Run: headless pygame with SDL's dummy video driver; simulated clock (each Clock.tick advances the game by its frame time, no real sleeping); random seed 0; keys injected as events and as key.get_pressed() state; no mouse input; restart key R tapped at the start of phases 3 and 4.
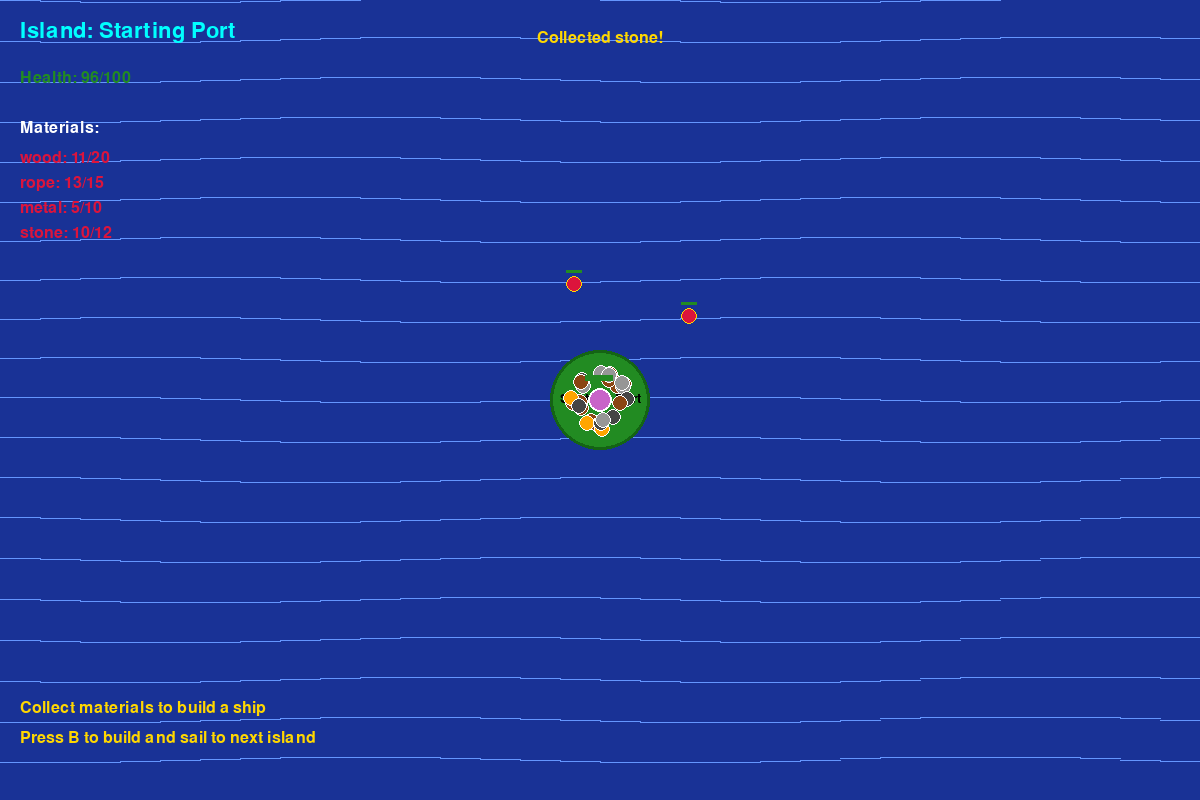
Frame 1 of 4 · flips 1–60 · no input
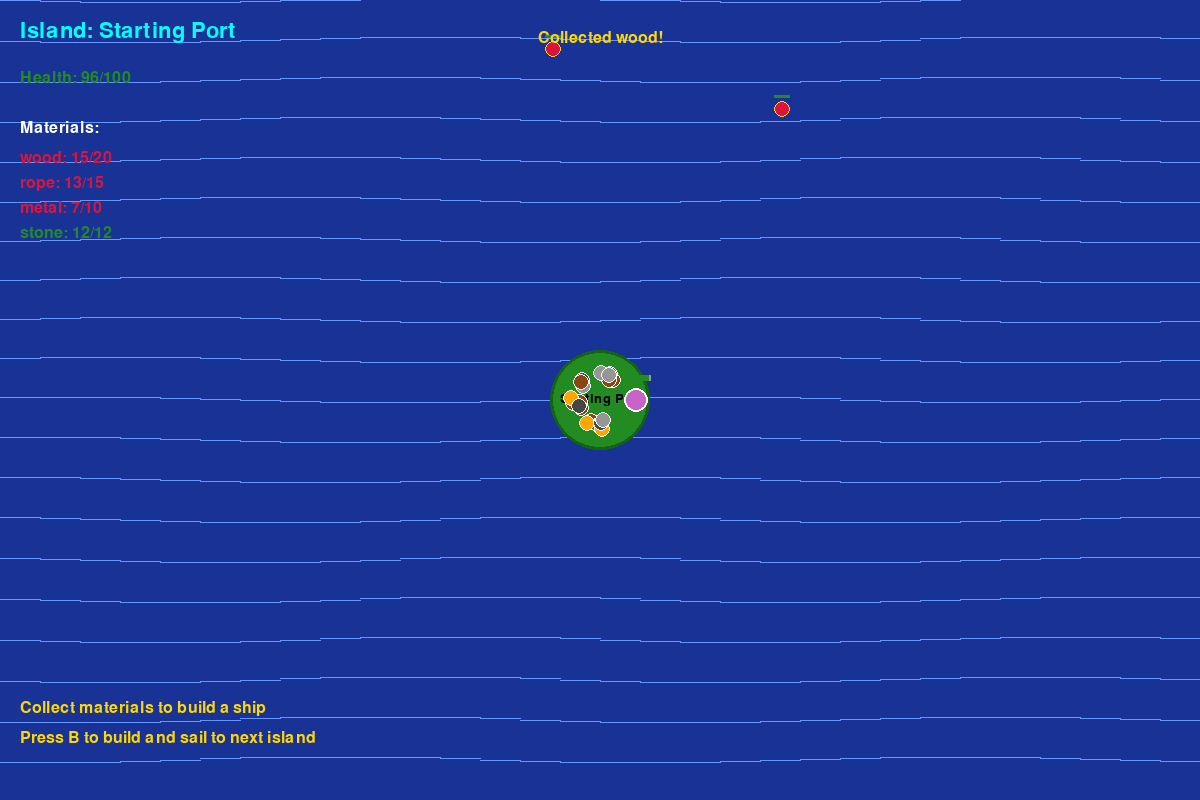
Frame 2 of 4 · flips 61–180 · tapped SPACE, RETURN · held RIGHT (→), D
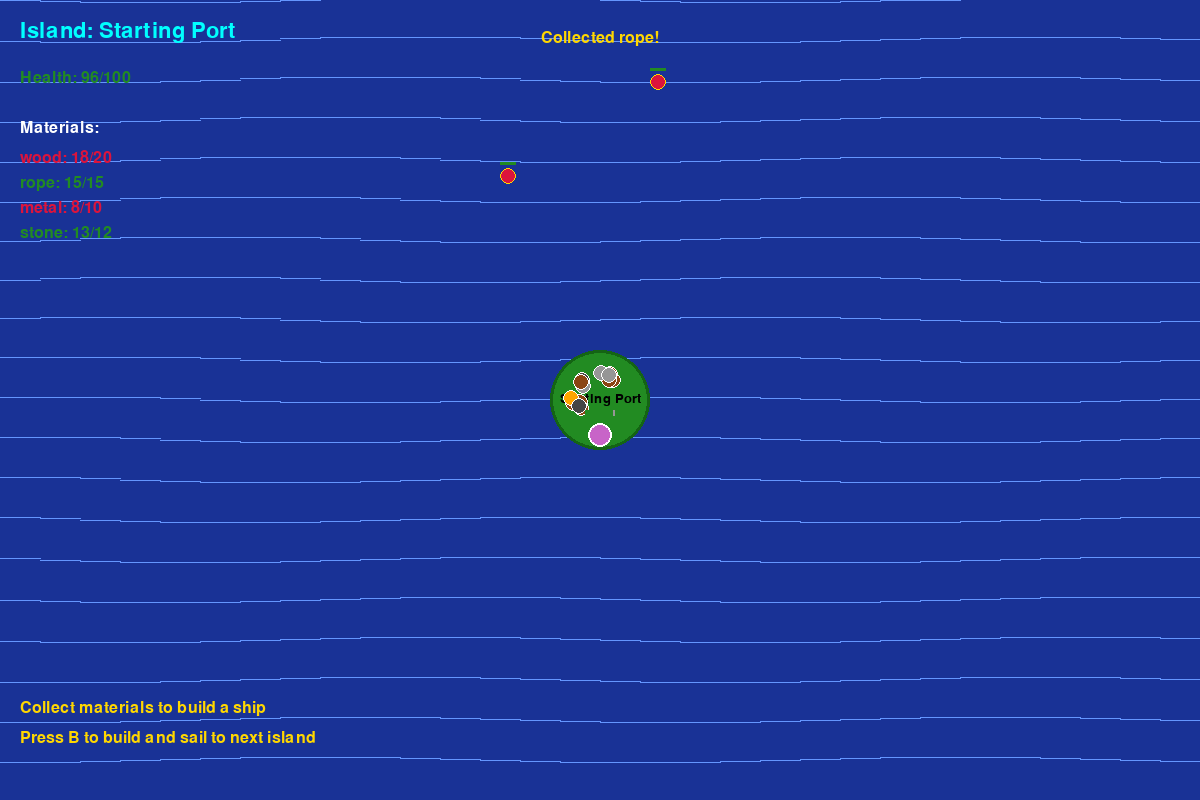
Frame 3 of 4 · flips 181–300 · tapped R · held DOWN (↓), S
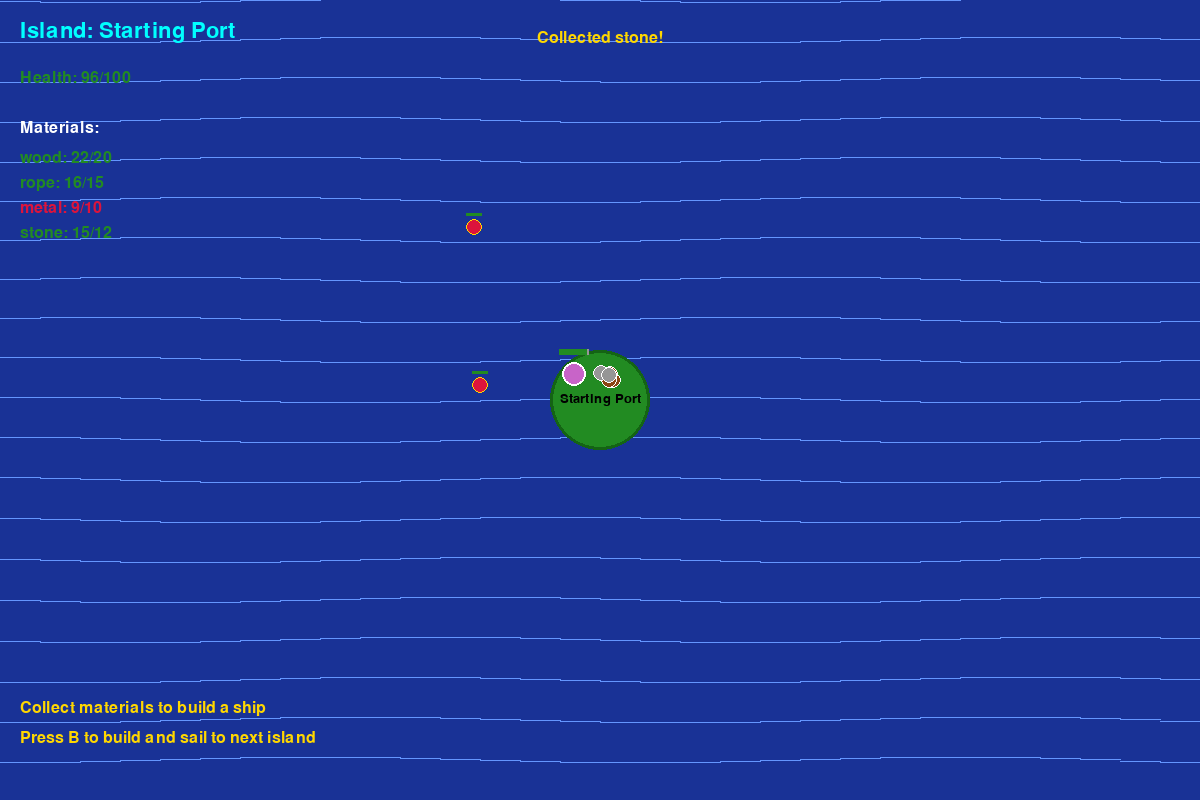
Frame 4 of 4 · flips 301–420 · tapped R · held LEFT (←), A, UP (↑), W

The pygame program that drew these frames:

import pygame
import random
import math

# Colors
WHITE = (255, 255, 255)
BLACK = (0, 0, 0)
DARK_BLUE = (25, 50, 150)
LIGHT_BLUE = (100, 150, 255)
SAND = (238, 214, 175)
GREEN = (34, 139, 34)
DARK_GREEN = (20, 100, 20)
YELLOW = (255, 215, 0)
RED = (220, 20, 60)
PURPLE = (200, 100, 200)
GREY = (150, 150, 150)
CYAN = (0, 255, 255)
ORANGE = (255, 165, 0)
BROWN = (139, 69, 19)
DARK_GREY = (70, 70, 70)

class Material:
    def __init__(self, x, y, material_type):
        self.x = x
        self.y = y
        self.radius = 8
        self.material_type = material_type  # "wood", "rope", "metal", "stone"
        self.collected = False
        
        # Material colors
        self.colors = {
            "wood": BROWN,
            "rope": ORANGE,
            "metal": GREY,
            "stone": DARK_GREY
        }
    
    def draw(self, surface):
        if not self.collected:
            color = self.colors.get(self.material_type, WHITE)
            pygame.draw.circle(surface, color, (int(self.x), int(self.y)), self.radius)
            pygame.draw.circle(surface, WHITE, (int(self.x), int(self.y)), self.radius, 1)
    
    def check_collision(self, player):
        distance = math.dist((self.x, self.y), (player.x, player.y))
        return distance < self.radius + player.radius

class Player:
    def __init__(self, x, y):
        self.x = x
        self.y = y
        self.radius = 12
        self.speed = 4
        self.health = 100
        self.max_health = 100
        self.materials = {"wood": 0, "rope": 0, "metal": 0, "stone": 0}
        
    def move(self, keys, width, height):
        if keys[pygame.K_LEFT] or keys[pygame.K_a]:
            self.x = max(self.radius, self.x - self.speed)
        if keys[pygame.K_RIGHT] or keys[pygame.K_d]:
            self.x = min(width - self.radius, self.x + self.speed)
        if keys[pygame.K_UP] or keys[pygame.K_w]:
            self.y = max(self.radius, self.y - self.speed)
        if keys[pygame.K_DOWN] or keys[pygame.K_s]:
            self.y = min(height - self.radius, self.y + self.speed)
    
    def draw(self, surface):
        pygame.draw.circle(surface, PURPLE, (int(self.x), int(self.y)), self.radius)
        pygame.draw.circle(surface, WHITE, (int(self.x), int(self.y)), self.radius, 2)
        
        # Health bar
        health_bar_width = 30
        pygame.draw.rect(surface, GREY, (self.x - 15, self.y - 25, health_bar_width, 6))
        health_ratio = self.health / self.max_health
        pygame.draw.rect(surface, GREEN, (self.x - 15, self.y - 25, health_bar_width * health_ratio, 6))

class Island:
    def __init__(self, x, y, name, is_starting=False):
        self.x = x
        self.y = y
        self.name = name
        self.radius = 50
        self.is_starting = is_starting
        self.visited = is_starting
        self.materials = []
        self.generate_materials()
    
    def generate_materials(self):
        # Generate random materials on the island
        material_types = ["wood", "rope", "metal", "stone"]

        # If this is the starting island, ensure there are enough
        # materials to build a ship locally.
        if self.is_starting:
            # Ship requirements (match IslandAdventure.ship_requirements)
            reqs = {"wood": 20, "rope": 15, "metal": 10, "stone": 12}
            # Place required materials
            for mat_type, count in reqs.items():
                for _ in range(count):
                    # place within island bounds
                    angle = random.uniform(0, 2 * math.pi)
                    r = random.uniform(5, max(5, self.radius - 20))
                    mx = int(self.x + math.cos(angle) * r)
                    my = int(self.y + math.sin(angle) * r)
                    self.materials.append(Material(mx, my, mat_type))
            # Add a few extras for variety
            for _ in range(10):
                angle = random.uniform(0, 2 * math.pi)
                r = random.uniform(5, max(5, self.radius - 20))
                mx = int(self.x + math.cos(angle) * r)
                my = int(self.y + math.sin(angle) * r)
                self.materials.append(Material(mx, my, random.choice(material_types)))
        else:
            for _ in range(random.randint(8, 15)):
                offset_x = random.randint(-40, 40)
                offset_y = random.randint(-40, 40)
                material_type = random.choice(material_types)
                self.materials.append(Material(self.x + offset_x, self.y + offset_y, material_type))
    
    def draw(self, surface):
        if self.is_starting:
            color = GREEN
        elif self.visited:
            color = GREY
        else:
            color = YELLOW
        
        pygame.draw.circle(surface, color, (int(self.x), int(self.y)), self.radius)
        pygame.draw.circle(surface, DARK_GREEN, (int(self.x), int(self.y)), self.radius, 3)
        
        # Island name
        font = pygame.font.Font(None, 20)
        text = font.render(self.name, True, BLACK)
        surface.blit(text, (self.x - text.get_width() // 2, self.y - 8))
    
    def draw_materials(self, surface):
        for material in self.materials:
            material.draw(surface)
    
    def check_collision(self, player):
        distance = math.dist((self.x, self.y), (player.x, player.y))
        return distance < self.radius + player.radius

class EnemyEntity:
    def __init__(self, x, y, held_material=None):
        self.x = x
        self.y = y
        self.radius = 8
        self.speed = 2
        self.angle = random.uniform(0, 2 * math.pi)
        self.health = 30
        self.max_health = 30
        self.held_material = held_material
    
    def move(self):
        # Random patrol movement
        self.angle += random.uniform(-0.1, 0.1)
        self.x += math.cos(self.angle) * self.speed
        self.y += math.sin(self.angle) * self.speed
        
        # Keep roughly inside island area (clamp later in update)
        if self.x < 0 or self.x > 1200:
            self.angle = math.pi - self.angle
        if self.y < 0 or self.y > 800:
            self.angle = -self.angle
        
        self.x = max(0, min(1200, self.x))
        self.y = max(0, min(800, self.y))
    
    def draw(self, surface):
        pygame.draw.circle(surface, RED, (int(self.x), int(self.y)), self.radius)
        pygame.draw.circle(surface, YELLOW, (int(self.x), int(self.y)), self.radius, 1)
        # small health indicator
        hbw = 16
        pygame.draw.rect(surface, GREY, (self.x - hbw/2, self.y - 14, hbw, 3))
        pygame.draw.rect(surface, GREEN, (self.x - hbw/2, self.y - 14, hbw * (self.health/self.max_health), 3))
    
    def check_collision(self, player):
        distance = math.hypot(self.x - player.x, self.y - player.y)
        return distance < self.radius + player.radius


class Arrow:
    def __init__(self, x, y, vx, vy):
        self.x = x
        self.y = y
        self.vx = vx
        self.vy = vy
        self.radius = 4
        self.damage = 20
    
    def update(self):
        self.x += self.vx
        self.y += self.vy
    
    def draw(self, surface):
        # draw as small line with head
        end_x = int(self.x - self.vx * 0.2)
        end_y = int(self.y - self.vy * 0.2)
        pygame.draw.line(surface, BLACK, (int(self.x), int(self.y)), (end_x, end_y), 2)
        pygame.draw.circle(surface, BLACK, (int(self.x), int(self.y)), self.radius)

class IslandAdventure:
    def __init__(self):
        pygame.init()
        self.WIDTH = 1200
        self.HEIGHT = 800
        self.screen = pygame.display.set_mode((self.WIDTH, self.HEIGHT))
        pygame.display.set_caption("Island Adventure - Build & Sail!")
        self.clock = pygame.time.Clock()
        
        self.font_large = pygame.font.Font(None, 48)
        self.font_medium = pygame.font.Font(None, 32)
        self.font_small = pygame.font.Font(None, 24)
        
        # Game state
        self.player = Player(self.WIDTH // 2, self.HEIGHT // 2)
        self.islands = self.generate_islands()
        self.current_island = self.islands[0]
        self.island_index = 0
        
        self.game_over = False
        self.message = ""
        self.message_timer = 0
        self.ship_requirements = {"wood": 20, "rope": 15, "metal": 10, "stone": 12}
        self.game_time = 0
        
        # Enemies on current island
        self.enemies = []
        # Projectiles (arrows)
        self.arrows = []
        self.spawn_enemies()
    
    def generate_islands(self):
        names = ["Starting Port", "Forest Island", "Rocky Peak", "Metal Mines", "Merchant Bay", "Storm Island"]
        islands = []
        
        positions = [
            (self.WIDTH // 2, self.HEIGHT // 2),
            (200, 150),
            (1000, 200),
            (150, 650),
            (1050, 650),
            (self.WIDTH // 2, self.HEIGHT - 150)
        ]
        
        for i, (x, y) in enumerate(positions):
            is_starting = (i == 0)
            islands.append(Island(x, y, names[i], is_starting))
        
        return islands
    
    def spawn_enemies(self):
        self.enemies = []
        for _ in range(2 + self.island_index):
            # spawn enemies within the current island circle
            angle = random.uniform(0, 2 * math.pi)
            r = random.uniform(0, self.current_island.radius - 20)
            x = int(self.current_island.x + math.cos(angle) * r)
            y = int(self.current_island.y + math.sin(angle) * r)
            # give some enemies a held special material
            held = None
            if random.random() < 0.35:
                held = random.choice(["metal", "rope", "wood", "stone"])
            self.enemies.append(EnemyEntity(x, y, held_material=held))
    
    def show_message(self, text):
        self.message = text
        self.message_timer = 180
    
    def handle_events(self):
        for event in pygame.event.get():
            if event.type == pygame.QUIT:
                return False
            if event.type == pygame.KEYDOWN:
                if event.key == pygame.K_b:
                    self.try_build_ship()
                elif event.key == pygame.K_SPACE:
                    # Attack nearby enemies
                    self.player_attack()
                if event.key == pygame.K_r and self.game_over:
                    self.__init__()
        return True
    
    def try_build_ship(self):
        # Check if player has enough materials
        can_build = all(
            self.player.materials[mat] >= self.ship_requirements[mat]
            for mat in self.ship_requirements
        )
        
        if can_build:
            # Consume materials
            for mat in self.ship_requirements:
                self.player.materials[mat] -= self.ship_requirements[mat]
            
            # Move to next island
            if self.island_index + 1 < len(self.islands):
                self.island_index += 1
                self.current_island = self.islands[self.island_index]
                self.current_island.visited = True
                self.player.x = self.current_island.x
                self.player.y = self.current_island.y
                self.player.health = self.player.max_health
                self.spawn_enemies()
                self.show_message(f"Sailed to {self.current_island.name}!")
            else:
                self.game_over = True
                self.show_message("You've explored all islands! Victory!")
        else:
            self.show_message("Not enough materials to build a ship!")
    
    def update(self):
        if self.game_over:
            return
        
        self.game_time += 1
        keys = pygame.key.get_pressed()
        self.player.move(keys, self.WIDTH, self.HEIGHT)
        # Prevent leaving the island: clamp player inside island circle
        dx = self.player.x - self.current_island.x
        dy = self.player.y - self.current_island.y
        dist = math.hypot(dx, dy)
        max_dist = self.current_island.radius - self.player.radius - 2
        if dist > max_dist:
            # push back to edge
            ang = math.atan2(dy, dx)
            self.player.x = self.current_island.x + math.cos(ang) * max_dist
            self.player.y = self.current_island.y + math.sin(ang) * max_dist
        
        # Collect materials
        for material in self.current_island.materials:
            if not material.collected and material.check_collision(self.player):
                self.player.materials[material.material_type] += 1
                material.collected = True
                self.show_message(f"Collected {material.material_type}!")
        
        # Move enemies (simple patrol)
        for enemy in self.enemies:
            enemy.move()
            
            # Combat on contact
            if enemy.check_collision(self.player):
                self.player.health -= 0.5
                if self.player.health <= 0:
                    self.game_over = True
                    self.show_message("You were defeated!")
        
        # Update arrows and check collisions with enemies
        for arrow in self.arrows[:]:
            arrow.update()
            # remove if out of island bounds
            dx = arrow.x - self.current_island.x
            dy = arrow.y - self.current_island.y
            if math.hypot(dx, dy) > self.current_island.radius + 30:
                try:
                    self.arrows.remove(arrow)
                except ValueError:
                    pass
                continue

            # Arrow hits enemy
            for enemy in self.enemies[:]:
                if math.hypot(enemy.x - arrow.x, enemy.y - arrow.y) <= enemy.radius + arrow.radius:
                    enemy.health -= arrow.damage
                    try:
                        self.arrows.remove(arrow)
                    except ValueError:
                        pass
                    if enemy.health <= 0:
                        self.enemy_killed(enemy)
                    break

        if self.message_timer > 0:
            self.message_timer -= 1
    
    def draw(self):
        self.screen.fill(DARK_BLUE)
        
        # Animate water background
        wave_offset = (self.game_time // 5) % 20
        for x in range(0, self.WIDTH, 40):
            for y in range(0, self.HEIGHT, 40):
                offset = math.sin((x + y + self.game_time / 10) / 100) * 3
                pygame.draw.line(self.screen, LIGHT_BLUE, (x, y + offset), (x + 40, y + offset), 1)
        
        # Draw only the current island (player view)
        self.current_island.draw(self.screen)
        
        # Draw materials on current island
        self.current_island.draw_materials(self.screen)
        
        # Draw enemies
        for enemy in self.enemies:
            enemy.draw(self.screen)
        
        # Draw player
        self.player.draw(self.screen)
        
        # Draw HUD
        self.draw_hud()
        
        if self.game_over:
            self.draw_game_over()
        
        pygame.display.flip()
    
    def draw_hud(self):
        # Island info
        island_text = self.font_medium.render(f"Island: {self.current_island.name}", True, CYAN)
        self.screen.blit(island_text, (20, 20))
        
        # Health
        health_text = self.font_small.render(f"Health: {int(self.player.health)}/100", True, GREEN)
        self.screen.blit(health_text, (20, 70))
        
        # Materials collected
        mat_y = 120
        mat_label = self.font_small.render("Materials:", True, WHITE)
        self.screen.blit(mat_label, (20, mat_y))
        
        mat_y += 30
        for mat_type, required in self.ship_requirements.items():
            current = self.player.materials[mat_type]
            color = GREEN if current >= required else RED
            text = self.font_small.render(f"{mat_type}: {current}/{required}", True, color)
            self.screen.blit(text, (20, mat_y))
            mat_y += 25
        
        # Instructions
        inst_y = self.HEIGHT - 100
        inst1 = self.font_small.render("Collect materials to build a ship", True, YELLOW)
        self.screen.blit(inst1, (20, inst_y))
        
        inst2 = self.font_small.render("Press B to build and sail to next island", True, YELLOW)
        self.screen.blit(inst2, (20, inst_y + 30))
        
        # Message
        if self.message_timer > 0:
            msg_text = self.font_small.render(self.message, True, YELLOW)
            self.screen.blit(msg_text, (self.WIDTH // 2 - msg_text.get_width() // 2, 30))
    
    def draw_game_over(self):
        overlay = pygame.Surface((self.WIDTH, self.HEIGHT))
        overlay.set_alpha(200)
        overlay.fill(BLACK)
        self.screen.blit(overlay, (0, 0))
        
        game_over_text = self.font_large.render(self.message, True, YELLOW if "Victory" in self.message else RED)
        self.screen.blit(game_over_text, (self.WIDTH // 2 - game_over_text.get_width() // 2, 250))
        
        restart_text = self.font_small.render("Press R to restart or close window to quit", True, GREEN)
        self.screen.blit(restart_text, (self.WIDTH // 2 - restart_text.get_width() // 2, 400))
    
    def run(self):
        running = True
        while running:
            running = self.handle_events()
            self.update()
            self.draw()
            self.clock.tick(60)
        
        pygame.quit()

    def player_attack(self):
        # simple melee attack around player
        attack_range = 30
        attack_damage = 15
        for enemy in self.enemies[:]:
            if math.hypot(enemy.x - self.player.x, enemy.y - self.player.y) <= attack_range:
                enemy.health -= attack_damage
                if enemy.health <= 0:
                    self.enemy_killed(enemy)

    def enemy_killed(self, enemy):
        # enemy may hold a material; drop that preferentially
        if getattr(enemy, "held_material", None):
            drop = enemy.held_material
        else:
            drop = random.choice(["metal", "rope", "wood", "stone", "metal"])
        self.player.materials[drop] = self.player.materials.get(drop, 0) + 1
        try:
            self.enemies.remove(enemy)
        except ValueError:
            pass
        self.show_message(f"Defeated enemy and gained {drop}!")

    def fire_arrow(self, target_x, target_y):
        # create an arrow from player toward target
        dx = target_x - self.player.x
        dy = target_y - self.player.y
        dist = math.hypot(dx, dy)
        if dist == 0:
            return
        vx = (dx / dist) * 12
        vy = (dy / dist) * 12
        self.arrows.append(Arrow(self.player.x + vx*2, self.player.y + vy*2, vx, vy))

if __name__ == "__main__":
    game = IslandAdventure()
    game.run()
